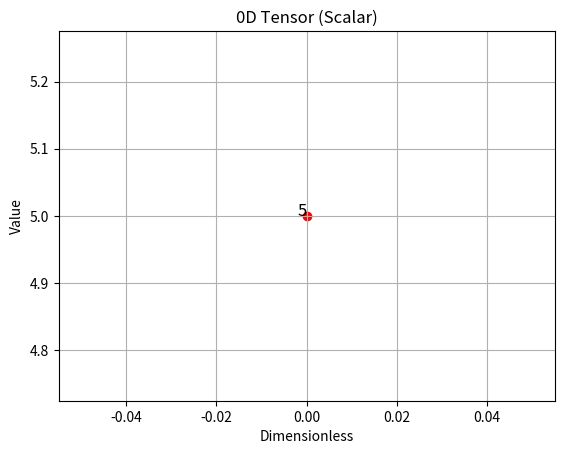
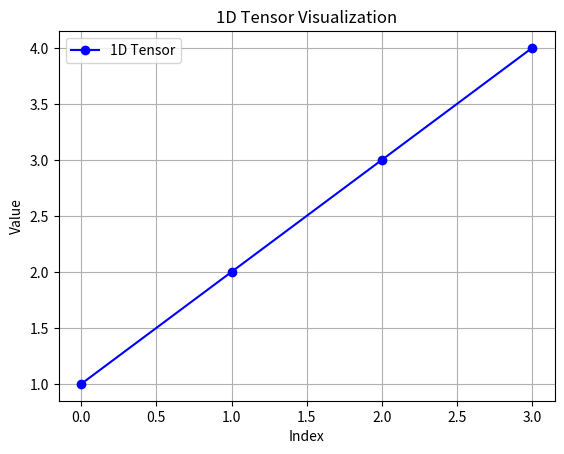
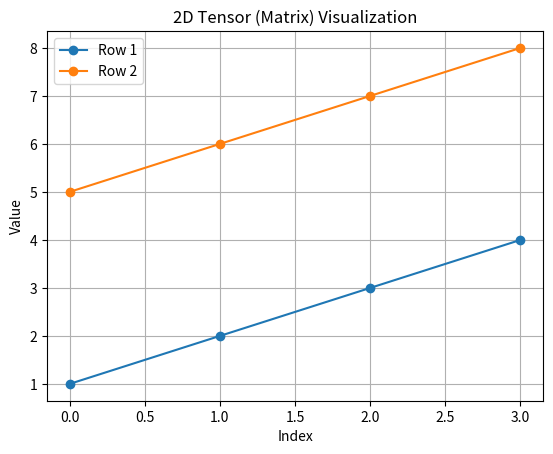
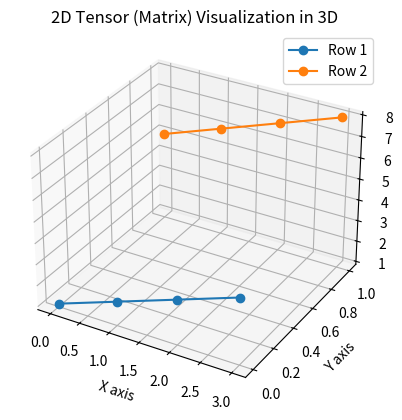
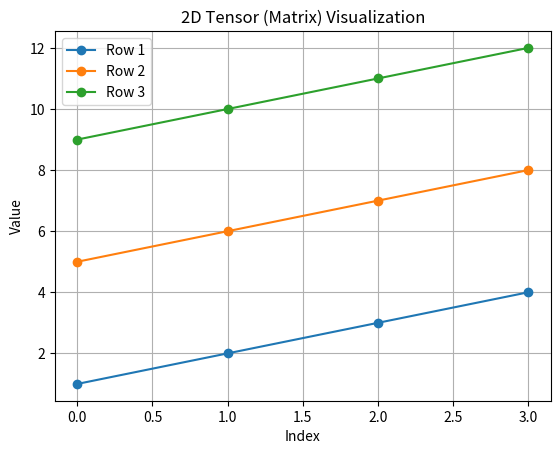
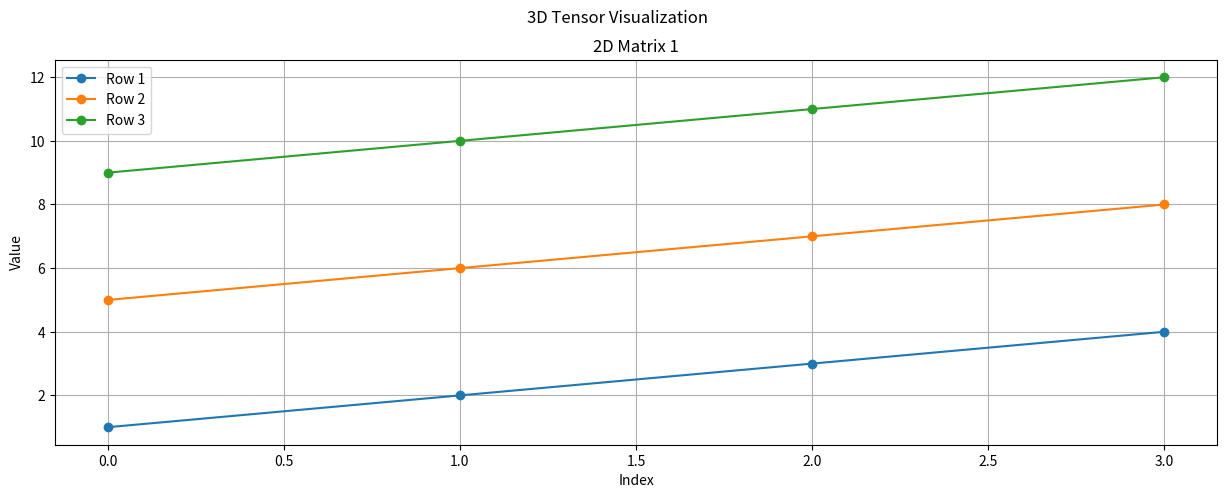
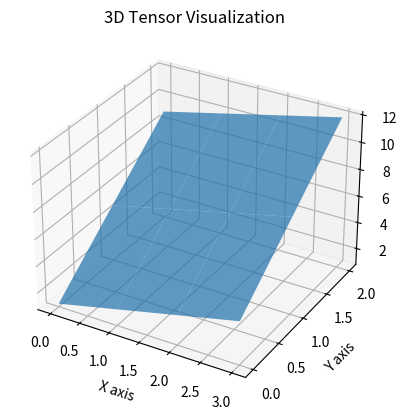

Here is the Python script that generated these plots, in order:
import numpy as np
import matplotlib.pyplot as plt

d = np.array(5)
d.ndim   # axis 갯수 , tensor의 차원 , 0D tensor
d.shape  # shape은 0D tensor에는 없음 ()

fig, ax = plt.subplots()
ax.scatter([0], [d], color='r')
ax.text(0, d, f'{d}', fontsize=12, ha='right')
ax.set_title('0D Tensor (Scalar)')
ax.set_xlabel('Dimensionless')
ax.set_ylabel('Value')
ax.grid(True)
plt.show()


d = np.array([1, 2, 3, 4])
d.ndim   # 1D tensor,  4차원 벡터(한축의 원소갯수)이지만, 1차원 텐서(axis 갯수)
d.shape  # (4,)   각 축에 몇개의 원소가 있는지 tuple로 표현

fig, ax = plt.subplots()
ax.plot(d,
    marker='o', linestyle='-', color='b', label='1D Tensor')
ax.set_title('1D Tensor Visualization')
ax.set_xlabel('Index')
ax.set_ylabel('Value')
ax.grid(True)
ax.legend()
plt.show()


d = np.array([[1, 2, 3, 4], [5, 6, 7, 8]])
d.ndim   # 2D tensor, matrix
d.shape  # (2, 4)

fig, ax = plt.subplots()
for i, row in enumerate(d):
    ax.plot(row,
        marker='o', linestyle='-', label=f'Row {i+1}')
ax.set_title('2D Tensor (Matrix) Visualization')
ax.set_xlabel('Index')
ax.set_ylabel('Value')
ax.grid(True)
ax.legend()
plt.show()


# 그래프 시각화
fig = plt.figure()
ax = fig.add_subplot(111, projection='3d')

# 각 축의 인덱스 생성
x = np.arange(d.shape[1])
y = np.arange(d.shape[0])

# 3D 그래프에 데이터 추가
for i, row in enumerate(d):
    ax.plot3D(x, [i] * len(x), row, marker='o', linestyle='-', label=f'Row {i+1}')

ax.set_title('2D Tensor (Matrix) Visualization in 3D')
ax.set_xlabel('X axis')
ax.set_ylabel('Y axis')
ax.set_zlabel('Value')
ax.grid(True)
ax.legend()
plt.show()





d = np.array([[1, 2, 3, 4], [5, 6, 7, 8], [9, 10, 11, 12]])
d.ndim   # 2D tensor
d.shape  # (3, 4)

# 그래프 시각화
fig, ax = plt.subplots()
for i, row in enumerate(d):
    ax.plot(row, marker='o', linestyle='-', label=f'Row {i+1}')
ax.set_title('2D Tensor (Matrix) Visualization')
ax.set_xlabel('Index')
ax.set_ylabel('Value')
ax.grid(True)
ax.legend()
plt.show()



d = np.array([[[1, 2, 3, 4], [5, 6, 7, 8], [9, 10, 11, 12]]])
d.ndim   # 3D tensor
d.shape  # (1, 3, 4)

# 그래프 시각화
fig, axes = plt.subplots(1, d.shape[0], figsize=(15, 5))

for i, matrix in enumerate(d):
    ax = axes[i] if d.shape[0] > 1 else axes
    for j, row in enumerate(matrix):
        ax.plot(row, marker='o', linestyle='-', label=f'Row {j+1}')
    ax.set_title(f'2D Matrix {i+1}')
    ax.set_xlabel('Index')
    ax.set_ylabel('Value')
    ax.grid(True)
    ax.legend()

plt.suptitle('3D Tensor Visualization')
plt.show()


# 그래프 시각화
fig = plt.figure()
ax = fig.add_subplot(111, projection='3d')

# 각 축의 인덱스 생성
x = np.arange(d.shape[2])
y = np.arange(d.shape[1])
X, Y = np.meshgrid(x, y)

# 3D 그래프에 데이터 추가
for i in range(d.shape[0]):
    Z = d[i]
    ax.plot_surface(X, Y, Z, label=f'Matrix {i+1}', alpha=0.7)

ax.set_title('3D Tensor Visualization')
ax.set_xlabel('X axis')
ax.set_ylabel('Y axis')
ax.set_zlabel('Value')
plt.show()





import numpy as np
arr = np.arange(0, 32)
# array([ 0,  1,  2,  3,  4,  5,  6,  7,  8,  9, 10, 11, 12, 13, 14, 15,
#        16, 17, 18, 19, 20, 21, 22, 23, 24, 25, 26, 27, 28, 29, 30, 31])
v = arr.reshape([4,2,4])
